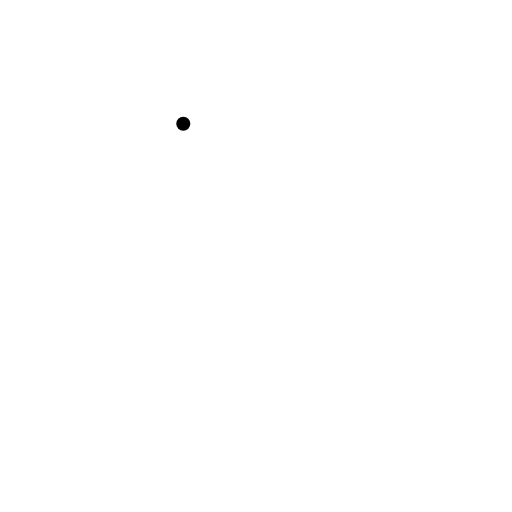
t = 0.00 s
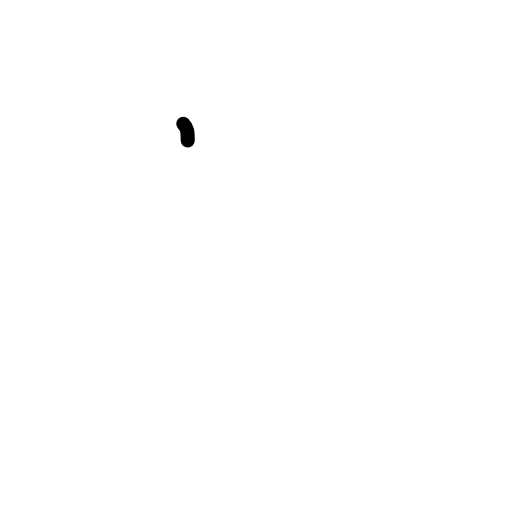
t = 0.38 s
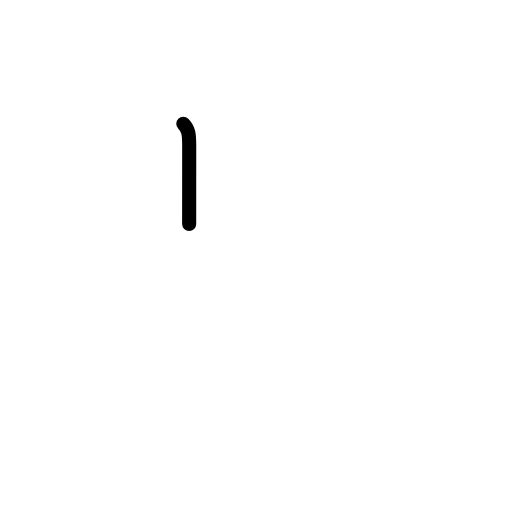
t = 0.75 s
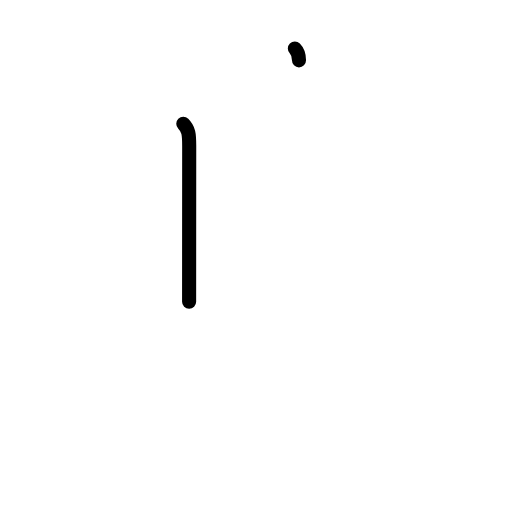
t = 1.17 s
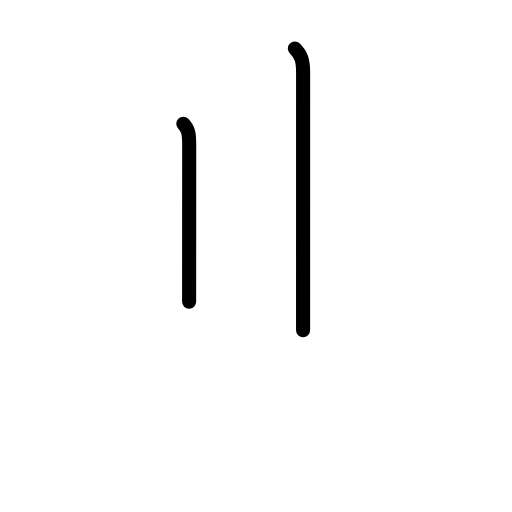
t = 1.58 s
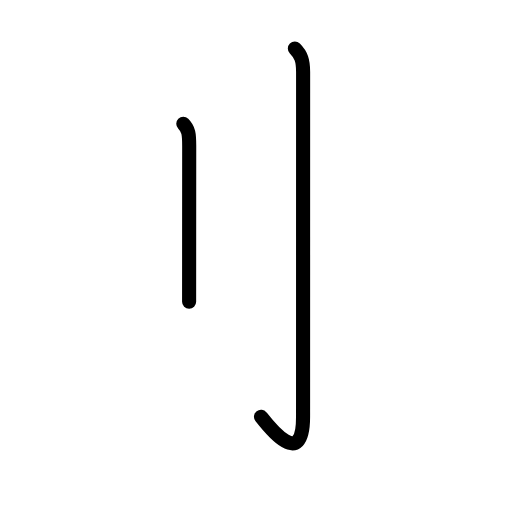
t = 2.00 s

The animated SVG that drew these frames (rendered in a browser with its animation timeline set to each time). Animation: 6 SMIL elements (animate=6); one cycle of 2.00 s.

<?xml version="1.0" encoding="UTF-8"?>
<!--
AniKanjiVG is licensed by CC-BY-SA Paul C. Sommerhoff (https://bitbucket.org/sommerhoff/anikanjivg).
AniKanjiVG uses KanjiVG which is licensed by CC-BY-SA Ulrich Apel (http://kanjivg.tagaini.net).
See also http://creativecommons.org/licenses/by-sa/3.0/
-->
<svg xmlns:kvg='http://kanjivg.tagaini.net' xmlns='http://www.w3.org/2000/svg' width='109' height='109' viewBox='0 0 109 109' style='fill:none;stroke:#000000;stroke-width:3;stroke-linecap:round;stroke-linejoin:round;' id="kvg:kanji_05202"><g id="kvg:05202" kvg:element="刂" kvg:variant="true" kvg:original="刀" kvg:radical="tradit"><path id="kvg:05202-s1" kvg:type="㇑" d="M39.02,26.33c1.14,1.14,1.26,2.17,1.26,4.77c0,6.9-0.02,23.45-0.02,33.15"><animate attributeName="d" begin="0.0s" dur="0.5s" from="M39.02,26.33C39.02,26.33,39.02,26.33,39.02,26.33" to="M39.02,26.33c1.14,1.14,1.26,2.17,1.26,4.77" />
<animate attributeName="d" begin="0.5s" dur="0.5s" from="M39.02,26.33c1.14,1.14,1.26,2.17,1.26,4.77c0,0,0,0,0,0,0" to="M39.02,26.33c1.14,1.14,1.26,2.17,1.26,4.77c0,6.9-0.02,23.45-0.02,33.15" />
</path>
<path id="kvg:05202-s2" kvg:type="㇚" d="M62.77,10.33c1.33,1.33,1.76,2.54,1.76,5.02c0,14.56-0.01,68.41-0.01,73.37c0,11.53-7.27,2.16-8.96,0"><animate attributeName="d" begin="1.0s" dur="0.3333333333333333s" from="M62.77,10.33C62.77,10.33,62.77,10.33,62.77,10.33" to="M62.77,10.33c1.33,1.33,1.76,2.54,1.76,5.02" />
<animate attributeName="d" begin="1.3333333333333333s" dur="0.3333333333333333s" from="M62.77,10.33c1.33,1.33,1.76,2.54,1.76,5.02c0,0,0,0,0,0,0" to="M62.77,10.33c1.33,1.33,1.76,2.54,1.76,5.02c0,14.56-0.01,68.41-0.01,73.37" />
<animate attributeName="d" begin="1.6666666666666665s" dur="0.3333333333333333s" from="M62.77,10.33c1.33,1.33,1.76,2.54,1.76,5.02c0,14.56-0.01,68.41-0.01,73.37c0,0,0,0,0,0,0" to="M62.77,10.33c1.33,1.33,1.76,2.54,1.76,5.02c0,14.56-0.01,68.41-0.01,73.37c0,11.53-7.27,2.16-8.96,0" />
<animate attributeName="d" begin="0s" dur="1.0s" from="M-100,-100" to="M-100,-100" />
</path>
</g>
</svg>
